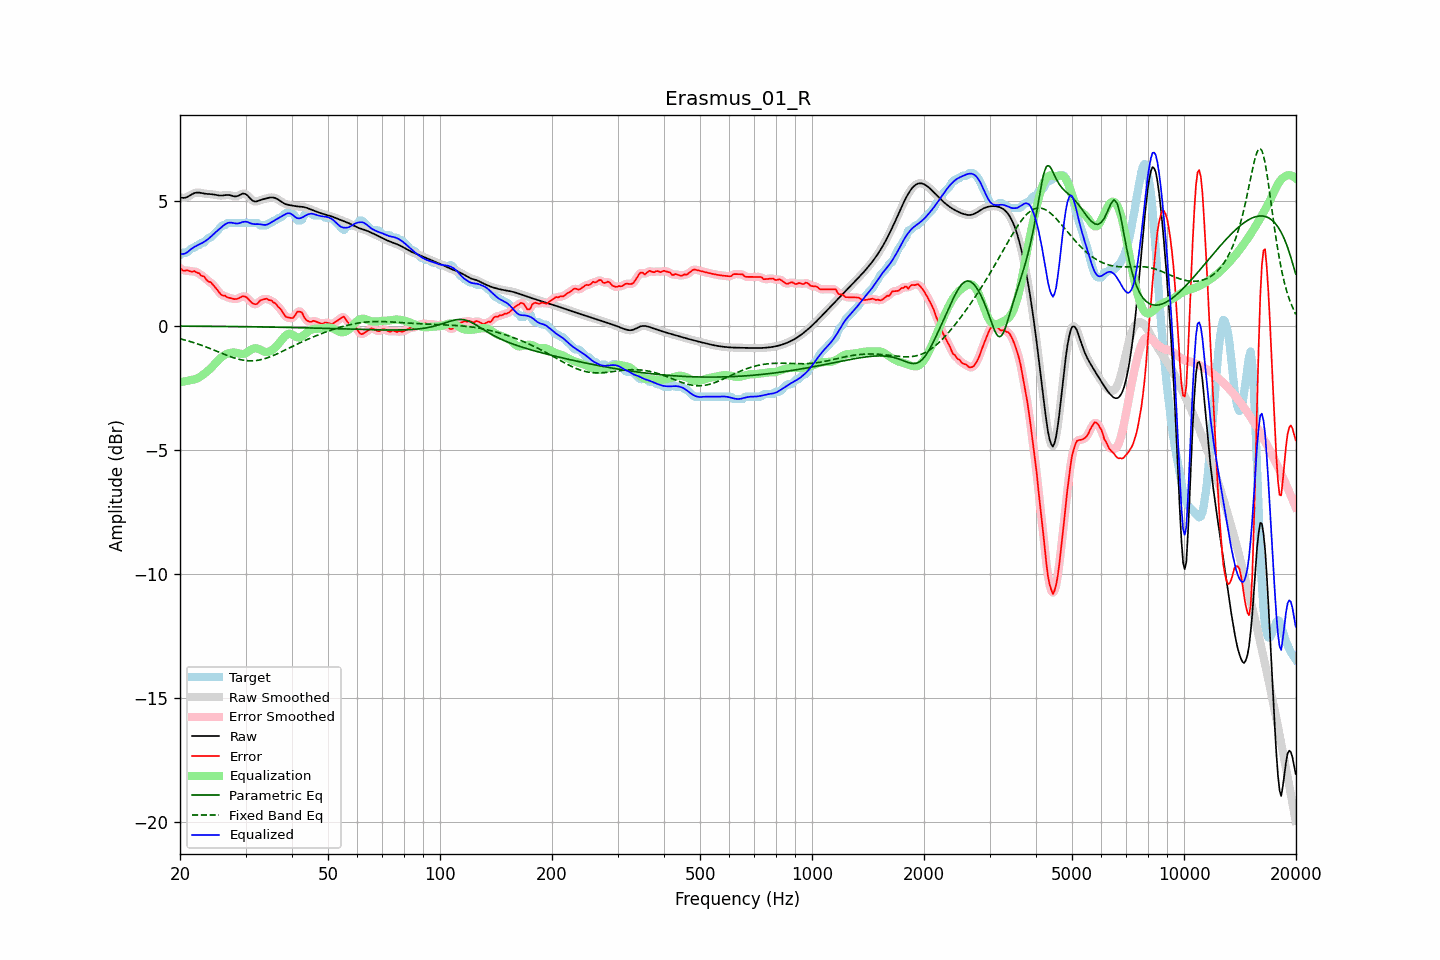

The file beside this chart, header and first rows:
frequency, raw, error, smoothed, error_smoothed, equalization, parametric_eq, fixed_band_eq, equalized_raw, equalized_smoothed, target
20.00, 5.17, 2.33, 5.17, 2.32, -2.27, -0.02, -0.53, 2.89, 2.90, 2.84
20.20, 5.15, 2.26, 5.15, 2.27, -2.27, -0.02, -0.55, 2.89, 2.88, 2.89
20.40, 5.14, 2.21, 5.14, 2.24, -2.26, -0.02, -0.56, 2.89, 2.89, 2.94
20.61, 5.15, 2.21, 5.15, 2.21, -2.25, -0.02, -0.58, 2.90, 2.90, 2.94
20.81, 5.17, 2.23, 5.17, 2.21, -2.23, -0.02, -0.60, 2.93, 2.93, 2.94
21.02, 5.20, 2.22, 5.20, 2.21, -2.22, -0.02, -0.62, 2.98, 2.98, 2.98
21.23, 5.24, 2.19, 5.24, 2.20, -2.21, -0.02, -0.64, 3.03, 3.03, 3.04
21.44, 5.27, 2.18, 5.27, 2.19, -2.19, -0.02, -0.66, 3.09, 3.08, 3.10
21.66, 5.31, 2.17, 5.31, 2.18, -2.18, -0.02, -0.67, 3.13, 3.13, 3.14
21.87, 5.34, 2.20, 5.34, 2.17, -2.17, -0.03, -0.70, 3.17, 3.17, 3.14
22.09, 5.35, 2.15, 5.35, 2.16, -2.15, -0.03, -0.72, 3.21, 3.21, 3.20
22.31, 5.36, 2.12, 5.36, 2.13, -2.12, -0.03, -0.74, 3.24, 3.24, 3.24
22.54, 5.36, 2.11, 5.35, 2.08, -2.08, -0.03, -0.76, 3.27, 3.27, 3.25
22.76, 5.35, 2.02, 5.34, 2.05, -2.04, -0.03, -0.78, 3.30, 3.30, 3.32
22.99, 5.33, 1.99, 5.33, 2.00, -2.00, -0.03, -0.81, 3.33, 3.34, 3.34
23.22, 5.32, 1.98, 5.32, 1.95, -1.95, -0.03, -0.83, 3.37, 3.37, 3.34
23.45, 5.31, 1.89, 5.31, 1.89, -1.90, -0.03, -0.86, 3.41, 3.41, 3.42
23.69, 5.30, 1.80, 5.30, 1.83, -1.84, -0.03, -0.88, 3.46, 3.46, 3.50
23.92, 5.30, 1.76, 5.30, 1.77, -1.79, -0.03, -0.91, 3.51, 3.51, 3.54
24.16, 5.29, 1.76, 5.29, 1.73, -1.72, -0.03, -0.93, 3.57, 3.57, 3.54
24.40, 5.29, 1.68, 5.29, 1.68, -1.66, -0.03, -0.96, 3.63, 3.63, 3.61
24.65, 5.28, 1.61, 5.28, 1.61, -1.59, -0.03, -0.98, 3.69, 3.69, 3.67
24.89, 5.27, 1.53, 5.27, 1.53, -1.52, -0.03, -1.01, 3.75, 3.75, 3.74
25.14, 5.25, 1.46, 5.25, 1.45, -1.45, -0.03, -1.04, 3.81, 3.81, 3.80
25.39, 5.24, 1.37, 5.24, 1.37, -1.38, -0.03, -1.06, 3.86, 3.86, 3.87
25.65, 5.24, 1.29, 5.24, 1.29, -1.32, -0.03, -1.09, 3.92, 3.92, 3.95
25.91, 5.24, 1.22, 5.24, 1.24, -1.26, -0.03, -1.12, 3.97, 3.97, 4.01
26.16, 5.24, 1.21, 5.24, 1.21, -1.22, -0.04, -1.14, 4.03, 4.03, 4.04
26.43, 5.25, 1.21, 5.25, 1.18, -1.18, -0.04, -1.17, 4.08, 4.08, 4.04
26.69, 5.26, 1.15, 5.26, 1.16, -1.15, -0.04, -1.20, 4.11, 4.11, 4.11
26.96, 5.26, 1.12, 5.26, 1.13, -1.12, -0.04, -1.22, 4.14, 4.14, 4.14
27.23, 5.25, 1.12, 5.25, 1.11, -1.10, -0.04, -1.24, 4.15, 4.15, 4.14
27.50, 5.23, 1.10, 5.23, 1.09, -1.09, -0.04, -1.27, 4.14, 4.14, 4.14
27.77, 5.22, 1.08, 5.22, 1.08, -1.08, -0.04, -1.29, 4.13, 4.13, 4.14
28.05, 5.20, 1.07, 5.21, 1.07, -1.09, -0.04, -1.31, 4.12, 4.12, 4.14
28.33, 5.21, 1.07, 5.21, 1.07, -1.10, -0.04, -1.33, 4.11, 4.11, 4.14
28.62, 5.22, 1.08, 5.22, 1.09, -1.11, -0.04, -1.35, 4.11, 4.11, 4.14
28.90, 5.25, 1.12, 5.26, 1.12, -1.13, -0.04, -1.36, 4.12, 4.13, 4.14
29.19, 5.29, 1.15, 5.29, 1.15, -1.14, -0.04, -1.38, 4.14, 4.15, 4.14
29.48, 5.32, 1.18, 5.31, 1.17, -1.14, -0.04, -1.39, 4.17, 4.17, 4.14
29.78, 5.31, 1.17, 5.31, 1.18, -1.13, -0.05, -1.40, 4.18, 4.18, 4.14
30.08, 5.29, 1.16, 5.29, 1.15, -1.11, -0.05, -1.41, 4.19, 4.18, 4.14
30.38, 5.24, 1.10, 5.24, 1.10, -1.07, -0.05, -1.42, 4.17, 4.17, 4.14
30.68, 5.17, 1.03, 5.17, 1.03, -1.02, -0.05, -1.42, 4.15, 4.15, 4.14
30.99, 5.10, 0.96, 5.10, 0.96, -0.98, -0.05, -1.42, 4.12, 4.12, 4.14
31.30, 5.04, 0.90, 5.04, 0.91, -0.94, -0.05, -1.42, 4.10, 4.10, 4.14
31.61, 5.01, 0.87, 5.01, 0.87, -0.92, -0.05, -1.42, 4.09, 4.09, 4.14
31.93, 5.00, 0.86, 5.00, 0.86, -0.91, -0.05, -1.41, 4.09, 4.09, 4.14
32.24, 5.01, 0.87, 5.01, 0.89, -0.92, -0.05, -1.40, 4.09, 4.09, 4.14
32.57, 5.03, 0.95, 5.03, 0.94, -0.94, -0.05, -1.39, 4.09, 4.08, 4.08
32.89, 5.05, 1.02, 5.05, 1.00, -0.98, -0.05, -1.38, 4.08, 4.08, 4.04
33.22, 5.08, 1.04, 5.07, 1.04, -1.01, -0.06, -1.36, 4.07, 4.07, 4.04
33.55, 5.09, 1.06, 5.09, 1.07, -1.04, -0.06, -1.35, 4.06, 4.06, 4.04
33.89, 5.11, 1.07, 5.11, 1.07, -1.06, -0.06, -1.33, 4.05, 4.05, 4.04
34.23, 5.13, 1.09, 5.13, 1.07, -1.06, -0.06, -1.31, 4.07, 4.07, 4.04
34.57, 5.14, 1.03, 5.14, 1.05, -1.05, -0.06, -1.28, 4.09, 4.09, 4.11
34.92, 5.16, 1.02, 5.16, 1.02, -1.03, -0.06, -1.26, 4.13, 4.13, 4.14
35.27, 5.16, 1.01, 5.16, 0.99, -1.00, -0.06, -1.23, 4.16, 4.16, 4.15
35.62, 5.16, 0.94, 5.16, 0.96, -0.95, -0.06, -1.21, 4.20, 4.20, 4.22
35.97, 5.14, 0.91, 5.14, 0.90, -0.90, -0.06, -1.18, 4.24, 4.24, 4.24
... 635 more rows
